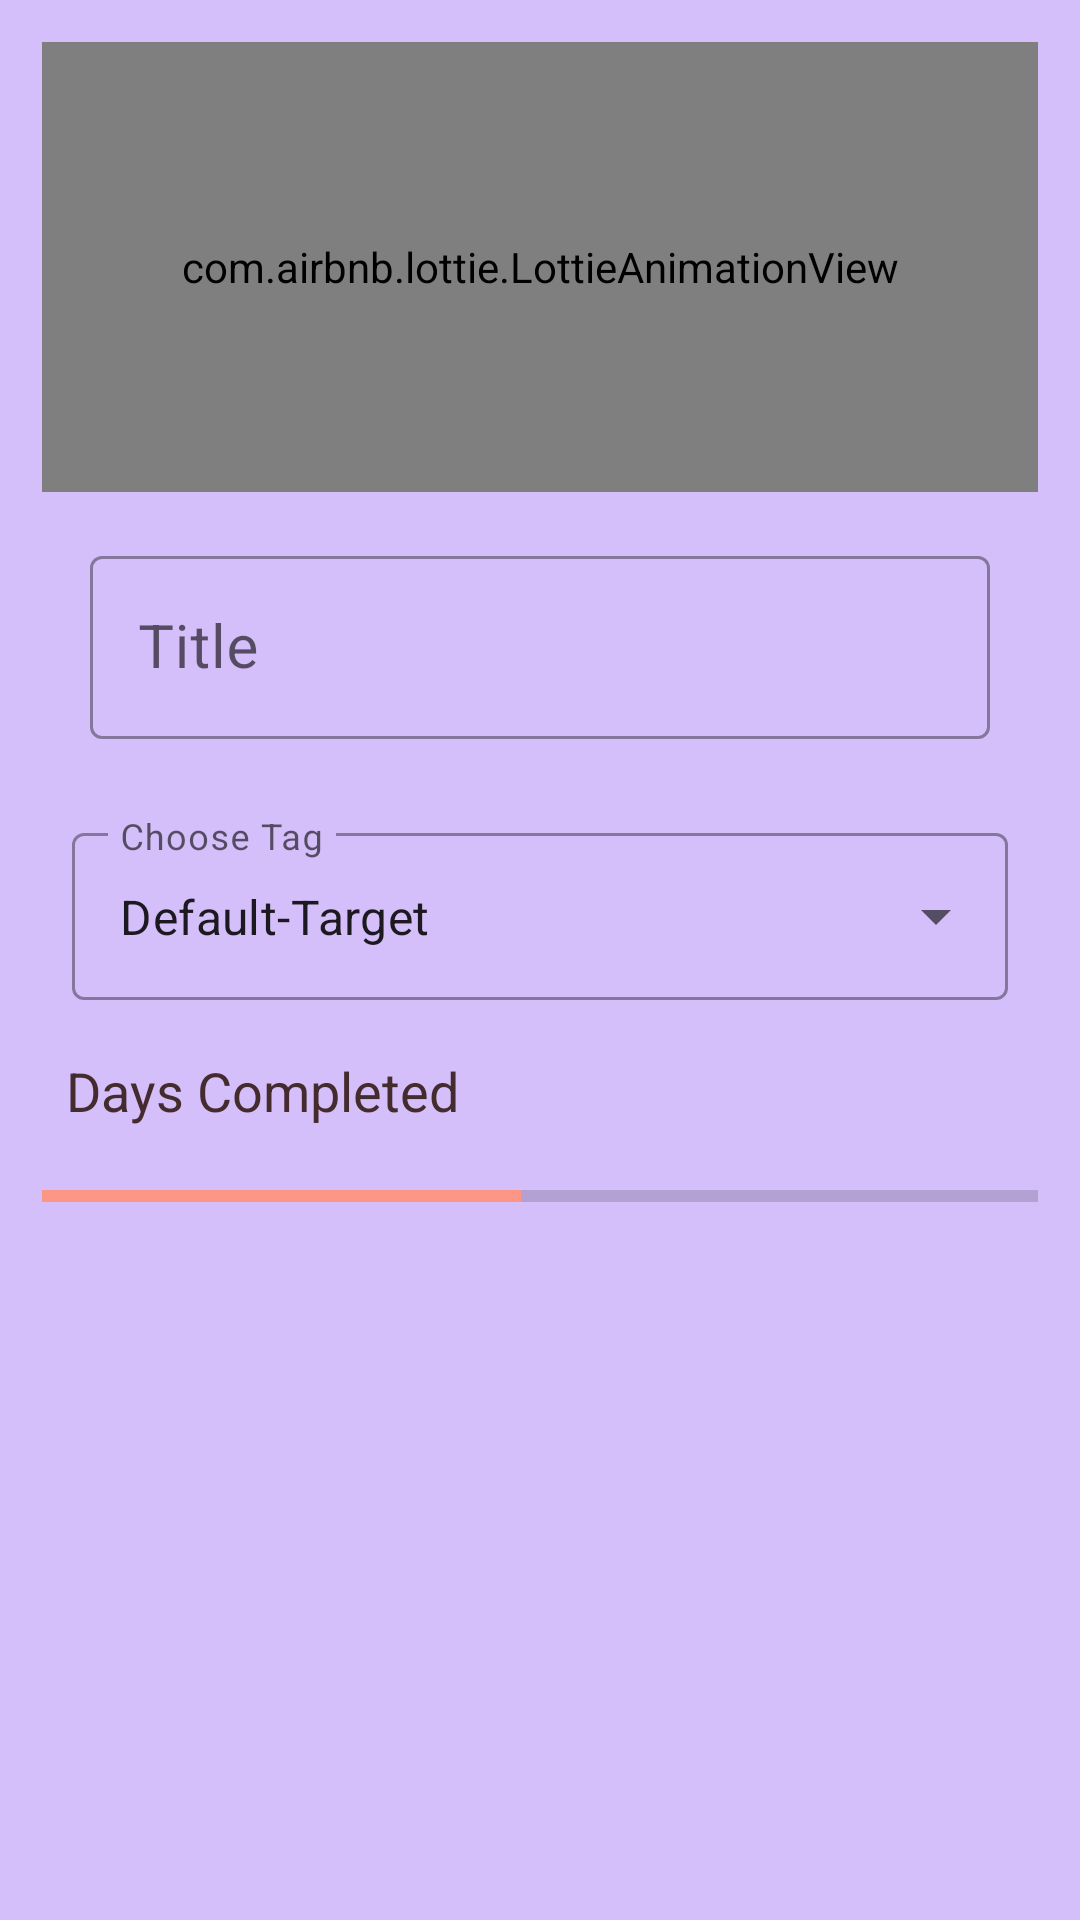

Layout XML and referenced resources for this Android screen:
<!-- AndroidManifest.xml: application theme Theme.TaskiFy -->
<!-- res/layout/fragment_manage_habits_dialog.xml -->
<?xml version="1.0" encoding="utf-8"?>
<RelativeLayout xmlns:android="http://schemas.android.com/apk/res/android"
    xmlns:app="http://schemas.android.com/apk/res-auto"
    android:layout_width="match_parent"
    android:layout_height="wrap_content"
    android:background="@color/bg"
    android:padding="14dp">

    
    <LinearLayout
        android:id="@+id/ll_Habits_dialog_ib"
        android:layout_width="wrap_content"
        android:layout_height="wrap_content"
        android:layout_alignParentTop="true"
        android:layout_alignParentEnd="true"
        android:orientation="vertical">

        <ImageButton
            android:id="@+id/ib_habit_dialog_close"
            android:layout_width="48dp"
            android:layout_height="48dp"
            android:background="@null"
            android:contentDescription="Cross/Close/Clear Cross Habit ImageButton"
            android:src="@android:drawable/ic_menu_close_clear_cancel" />

        <ImageButton
            android:id="@+id/ib_habit_dialog_update"
            android:layout_width="48dp"
            android:layout_height="48dp"
            android:background="@null"
            android:contentDescription="Update Habit ImageButton"
            android:src="@android:drawable/ic_menu_edit" />

        <ImageButton
            android:id="@+id/ib_habit_dialog_delete"
            android:layout_width="48dp"
            android:layout_height="48dp"
            android:background="@null"
            android:contentDescription="Delete Habit ImageButton"
            android:src="@android:drawable/ic_menu_delete" />

    </LinearLayout>


    <LinearLayout
        android:id="@+id/ll_habit_dialog_main"
        android:layout_width="350dp"
        android:layout_height="wrap_content"
        android:layout_alignParentStart="true"
        android:layout_alignParentTop="true"
        android:layout_alignParentEnd="true"
        android:orientation="vertical">

        <com.airbnb.lottie.LottieAnimationView
            android:id="@+id/lottie_anim_view_tag"
            android:layout_width="match_parent"
            android:layout_height="150dp"
            app:lottie_autoPlay="true"
            app:lottie_loop="true"
            app:lottie_rawRes="@raw/tag_default_target" />


        <com.google.android.material.textfield.TextInputLayout
            android:id="@+id/et_habits_title"
            style="@style/Widget.MaterialComponents.TextInputLayout.OutlinedBox"
            android:layout_width="match_parent"
            android:layout_height="wrap_content"
            android:layout_margin="12dp"
            android:gravity="center"
            android:hint="Title"
            android:padding="4dp">

            <com.google.android.material.textfield.TextInputEditText
                android:layout_width="match_parent"
                android:layout_height="wrap_content"
                android:textSize="20sp" />
        </com.google.android.material.textfield.TextInputLayout>


        <com.google.android.material.textfield.TextInputLayout
            android:id="@+id/dropdown_menu_habits_tag"
            style="@style/Widget.MaterialComponents.TextInputLayout.OutlinedBox.ExposedDropdownMenu"
            android:layout_width="match_parent"
            android:layout_height="wrap_content"
            android:layout_margin="10dp"
            android:hint="Choose Tag">

            <AutoCompleteTextView
                android:id="@+id/autoComplete_tags"
                android:layout_width="match_parent"
                android:layout_height="match_parent"
                android:layout_weight="1"
                android:inputType="none"
                android:text="Default-Target" />

        </com.google.android.material.textfield.TextInputLayout>


        <LinearLayout
            android:layout_width="match_parent"
            android:layout_height="wrap_content"
            android:layout_margin="4dp"
            android:orientation="horizontal">

            <TextView
                android:layout_width="wrap_content"
                android:layout_height="wrap_content"
                android:layout_gravity="center"
                android:layout_margin="4dp"
                android:text="Days Completed "
                android:textSize="18sp" />

            <TextView
                android:id="@+id/et_habits_days_completed"
                android:layout_width="wrap_content"
                android:layout_height="wrap_content"
                android:layout_gravity="center"
                android:layout_margin="4dp"
                android:text=""
                android:textSize="18sp"
                android:textStyle="bold" />


        </LinearLayout>

        <ProgressBar
            android:id="@+id/progress_habit_days"
            style="@style/Widget.AppCompat.ProgressBar.Horizontal"
            android:layout_width="match_parent"
            android:layout_height="30dp"
            android:progress="48" />


        <LinearLayout
            android:id="@+id/ll_habit_btn_container"
            android:layout_width="match_parent"
            android:layout_height="wrap_content"
            android:gravity="center"
            android:orientation="vertical">

            <Button
                android:id="@+id/btn_habit_dialog_add"
                android:layout_width="wrap_content"
                android:layout_height="wrap_content"
                android:layout_gravity="center"
                android:text="Done 😎"
                android:visibility="gone" />

            <Button
                android:id="@+id/btn_habit_dialog_update"
                android:layout_width="wrap_content"
                android:layout_height="wrap_content"
                android:layout_gravity="center"
                android:text="Update"
                android:visibility="gone" />

            <TextView
                android:id="@+id/tv_habit_dialog_done"
                style="@style/Widget.MaterialComponents.Button.OutlinedButton"
                android:layout_width="wrap_content"
                android:layout_height="wrap_content"
                android:layout_gravity="center"
                android:text="Completed, \nSee You Tomorrow!! 👋🏼 "
                android:visibility="gone" />

            <TextView
                android:id="@+id/tv_habit_all_done"
                style="@style/Widget.MaterialComponents.Button.OutlinedButton"
                android:layout_width="wrap_content"
                android:layout_height="wrap_content"
                android:layout_gravity="center"
                android:text="🎉 Goal Reached 🎉"
                android:visibility="gone" />


        </LinearLayout>


    </LinearLayout>

</RelativeLayout>
<!-- resources referenced by this layout -->
<resources>
  <color name="bg">#FFD4BFFA</color>
  <style name="Theme.TaskiFy" parent="Theme.MaterialComponents.DayNight.NoActionBar">
              
              <item name="colorPrimary">@color/vivid_pink</item>
              <item name="colorPrimaryVariant">@color/vivid_pink</item>
              <item name="colorOnPrimary">@color/white</item>
              
              <item name="colorSecondary">@color/vivid_pink</item>
              <item name="colorSecondaryVariant">@color/vivid_pink_secondary</item>
              <item name="colorOnSecondary">@color/black</item>
              
              <item name="android:statusBarColor" tools:targetApi="l">?attr/colorPrimaryVariant</item>
              
              <item name="android:textColor">@color/burgundy</item>
          </style>
  <color name="vivid_pink">#FE9686</color>
  <color name="white">#FFFFFFFF</color>
  <color name="vivid_pink_secondary">#FE8472</color>
  <color name="black">#FF000000</color>
  <color name="burgundy">#442C2E</color>
</resources>
